Labelled photos from "dataset", an image-classification folder in Assmam13/asma. The possible labels are: Byzantine, islamique, Medieval, Modern, numide, punique, romaine.

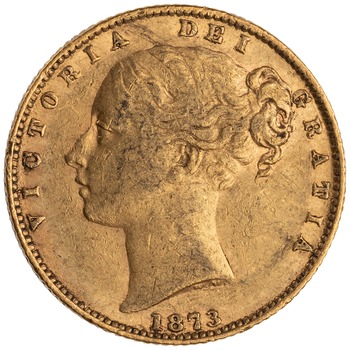
Label: islamique

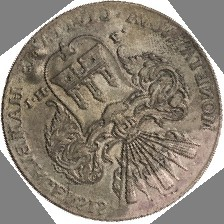
Label: Byzantine

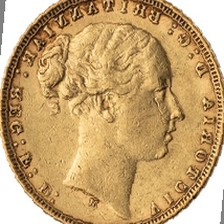
Label: punique

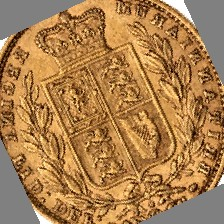
Label: Byzantine

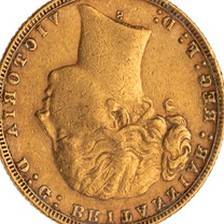
Label: romaine

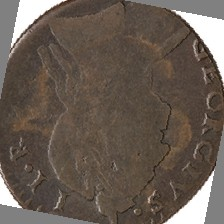
Label: numide
